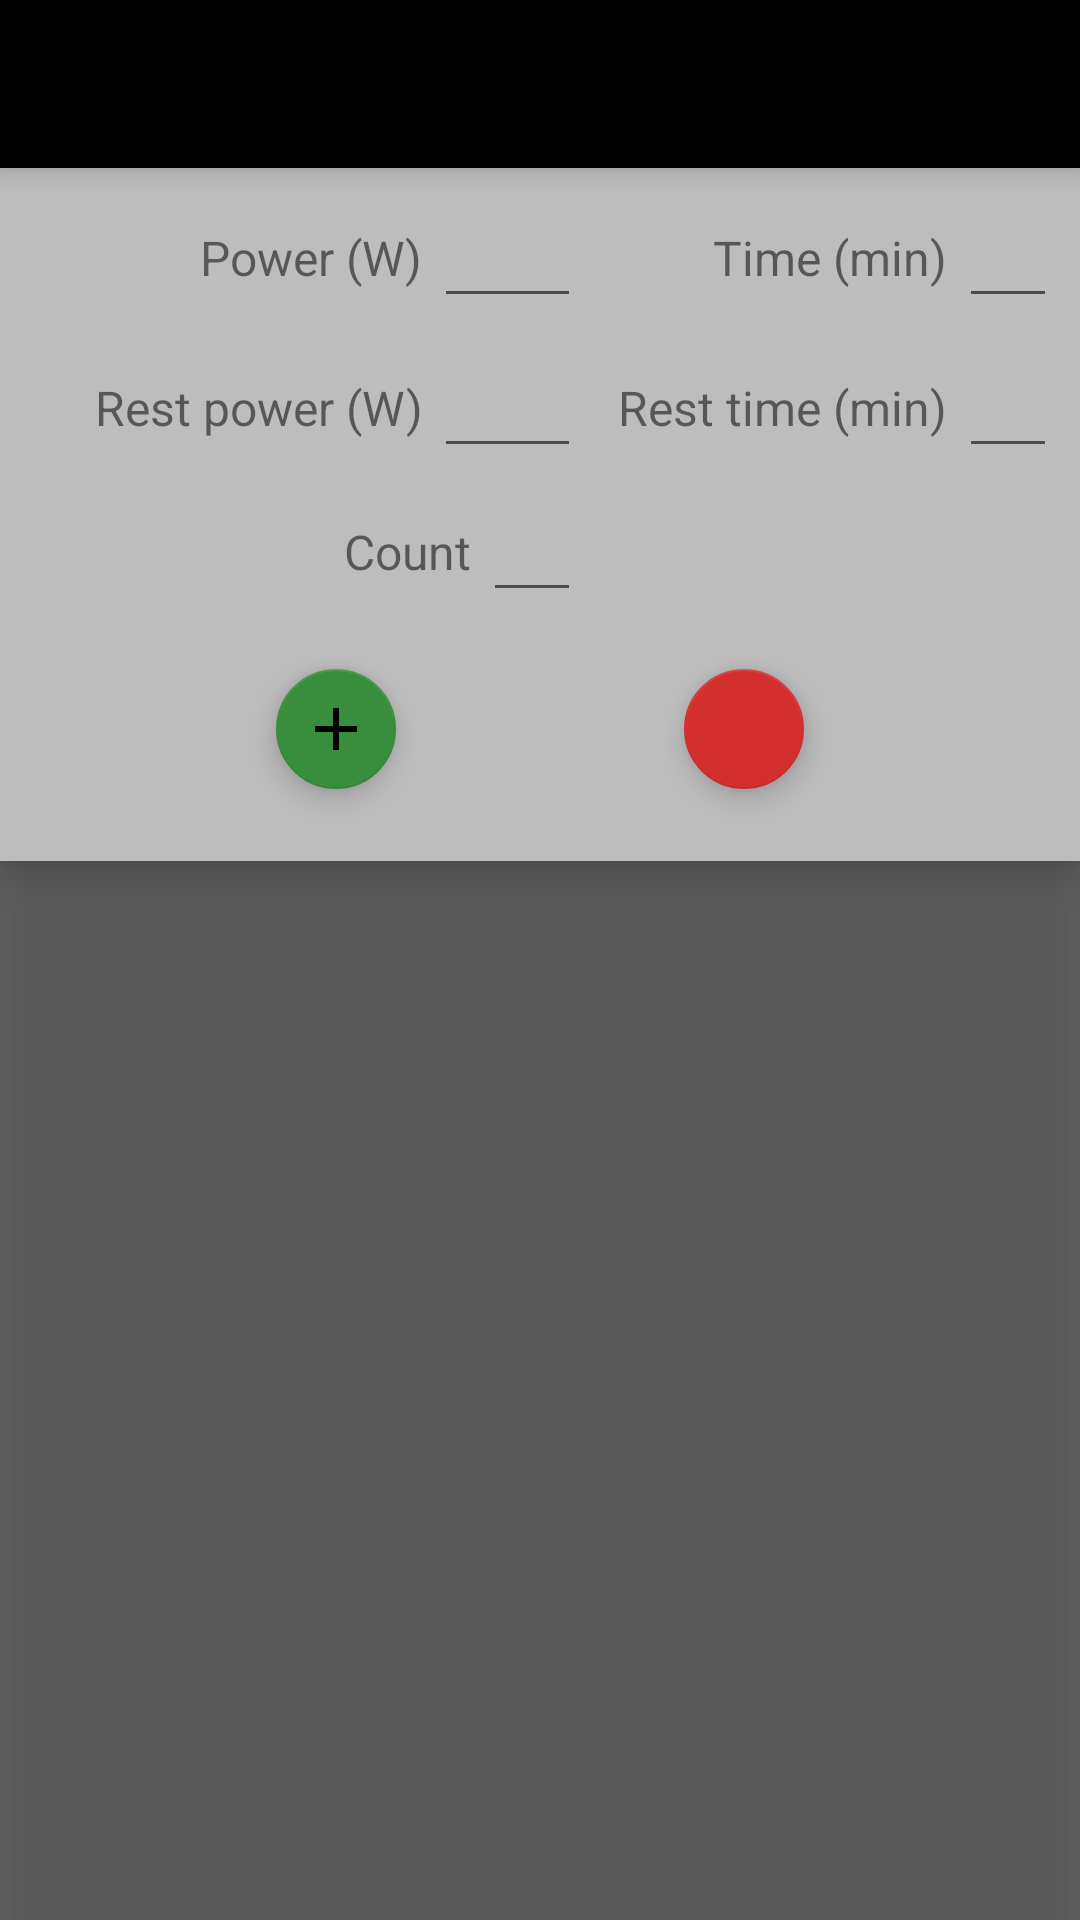

Layout XML and referenced resources for this Android screen:
<!-- AndroidManifest.xml: application theme AppTheme -->
<!-- res/layout/dialog_new_program.xml -->
<?xml version="1.0" encoding="utf-8"?>
<androidx.constraintlayout.widget.ConstraintLayout
        xmlns:android="http://schemas.android.com/apk/res/android"
        xmlns:app="http://schemas.android.com/apk/res-auto"
        xmlns:tools="http://schemas.android.com/tools"
        android:layout_width="match_parent"
        android:layout_height="match_parent"
        android:elevation="9dp"
        app:layout_behavior="@string/bottom_sheet_behavior">

    <View
            android:id="@+id/bottomDialogBackground"
            android:layout_width="match_parent"
            android:layout_height="match_parent"
            android:background="@color/full_black"
            android:clickable="true"
            android:alpha="0.6"
            android:elevation="8dp"/>

    <ScrollView
            android:layout_width="match_parent"
            android:layout_height="wrap_content"
            android:elevation="8dp"
            android:background="@drawable/shape_new_profile_dialog"
            app:layout_constraintTop_toTopOf="parent"
            app:layout_constraintStart_toStartOf="parent"
            app:layout_constraintEnd_toEndOf="parent">

        <androidx.constraintlayout.widget.ConstraintLayout
                android:layout_width="match_parent"
                android:layout_height="wrap_content">

            <androidx.appcompat.widget.Toolbar
                    android:id="@+id/toolbarNewProfile"
                    android:layout_width="match_parent"
                    android:layout_height="0dp"
                    style="@style/MainToolbar"
                    app:layout_constraintStart_toStartOf="parent"
                    app:layout_constraintEnd_toEndOf="parent"
                    app:layout_constraintTop_toTopOf="parent"/>

            <LinearLayout
                    android:id="@+id/layoutTargetPower"
                    android:layout_width="wrap_content"
                    android:layout_height="wrap_content"
                    android:orientation="horizontal"
                    android:layout_marginTop="10dp"
                    app:layout_constraintTop_toBottomOf="@id/toolbarNewProfile"
                    app:layout_constraintStart_toStartOf="parent"
                    app:layout_constraintEnd_toStartOf="@id/layoutDurationTime">

                <TextView
                        android:id="@+id/textTargetPower"
                        android:text="@string/program_settings_power"
                        android:ems="7"
                        android:maxLines="2"
                        android:textSize="16sp"
                        android:gravity="end"
                        android:layout_gravity="center_vertical"
                        android:layout_width="wrap_content"
                        android:layout_height="wrap_content"/>

                <EditText
                        android:id="@+id/editTargetPower"
                        android:layout_width="wrap_content"
                        android:layout_marginTop="4dp"
                        android:textSize="14sp"
                        android:inputType="numberDecimal"
                        android:layout_marginStart="4dp"
                        android:ems="3"
                        android:layout_height="wrap_content"
                        tools:ignore="LabelFor"/>
            </LinearLayout>

            <LinearLayout
                    android:id="@+id/layoutDurationTime"
                    android:layout_width="wrap_content"
                    android:layout_height="wrap_content"
                    android:orientation="horizontal"
                    android:layout_marginTop="10dp"
                    app:layout_constraintTop_toBottomOf="@id/toolbarNewProfile"
                    app:layout_constraintStart_toEndOf="@id/layoutTargetPower"
                    app:layout_constraintEnd_toEndOf="parent">

                <TextView
                        android:id="@+id/textDurationTime"
                        android:text="@string/program_settings_time"
                        android:textSize="16sp"
                        android:ems="6"
                        android:gravity="end"
                        android:maxLines="2"
                        android:layout_gravity="center_vertical"
                        android:layout_width="wrap_content"
                        android:layout_height="wrap_content"/>

                <EditText
                        android:id="@+id/editDuration"
                        android:layout_width="wrap_content"
                        android:layout_marginTop="4dp"
                        android:textSize="14sp"
                        android:ems="2"
                        android:inputType="numberDecimal"
                        android:layout_marginStart="4dp"
                        android:layout_height="wrap_content"
                        tools:ignore="LabelFor"/>
            </LinearLayout>

            <LinearLayout
                    android:id="@+id/layoutRestPower"
                    android:layout_width="wrap_content"
                    android:layout_height="wrap_content"
                    android:orientation="horizontal"
                    android:layout_marginTop="10dp"
                    app:layout_constraintTop_toBottomOf="@id/layoutTargetPower"
                    app:layout_constraintStart_toStartOf="parent"
                    app:layout_constraintEnd_toStartOf="@id/layoutRestDurationTime">

                <TextView
                        android:id="@+id/textRestPower"
                        android:text="@string/program_settings_rest_power"
                        android:textSize="16sp"
                        android:maxLines="2"
                        android:ems="7"
                        android:gravity="end"
                        android:layout_gravity="center_vertical"
                        android:layout_width="wrap_content"
                        android:layout_height="wrap_content"/>

                <EditText
                        android:id="@+id/editRestPower"
                        android:layout_width="wrap_content"
                        android:layout_marginTop="4dp"
                        android:textSize="14sp"
                        android:inputType="numberDecimal"
                        android:layout_marginStart="4dp"
                        android:ems="3"
                        android:layout_height="wrap_content"
                        tools:ignore="LabelFor"/>
            </LinearLayout>

            <LinearLayout
                    android:id="@+id/layoutRestDurationTime"
                    android:layout_width="wrap_content"
                    android:layout_height="wrap_content"
                    android:orientation="horizontal"
                    android:layout_marginTop="10dp"
                    app:layout_constraintTop_toBottomOf="@id/layoutDurationTime"
                    app:layout_constraintStart_toEndOf="@id/layoutRestPower"
                    app:layout_constraintEnd_toEndOf="parent">

                <TextView
                        android:id="@+id/textRestDurationTime"
                        android:text="@string/program_settings_rest_time"
                        android:textSize="16sp"
                        android:maxLines="2"
                        android:ems="6"
                        android:gravity="end"
                        android:layout_gravity="center_vertical"
                        android:layout_width="wrap_content"
                        android:layout_height="wrap_content"/>

                <EditText
                        android:id="@+id/editRestDuration"
                        android:layout_width="wrap_content"
                        android:layout_marginTop="4dp"
                        android:textSize="14sp"
                        android:ems="2"
                        android:inputType="numberDecimal"
                        android:layout_marginStart="4dp"
                        android:layout_height="wrap_content"
                        tools:ignore="LabelFor"/>
            </LinearLayout>

            <LinearLayout
                    android:id="@+id/layoutIntervalsCount"
                    android:layout_width="wrap_content"
                    android:layout_height="wrap_content"
                    android:orientation="horizontal"
                    android:layout_marginTop="8dp"
                    app:layout_constraintTop_toBottomOf="@id/layoutRestDurationTime"
                    app:layout_constraintEnd_toEndOf="@id/layoutRestPower">

                <TextView
                        android:id="@+id/textIntervalsCount"
                        android:text="@string/program_settings_count"
                        android:textSize="16sp"
                        android:maxLines="2"
                        android:ems="5"
                        android:gravity="end"
                        android:layout_gravity="center_vertical"
                        android:layout_width="wrap_content"
                        android:layout_height="wrap_content"/>

                <EditText
                        android:id="@+id/editIntervalsCount"
                        android:layout_width="wrap_content"
                        android:layout_marginTop="4dp"
                        android:textSize="14sp"
                        android:ems="2"
                        android:inputType="number"
                        android:layout_marginStart="4dp"
                        android:layout_height="wrap_content"
                        tools:ignore="LabelFor"/>
            </LinearLayout>

            <com.google.android.material.floatingactionbutton.FloatingActionButton
                    android:id="@+id/btnAdd"
                    android:layout_width="wrap_content"
                    android:layout_height="wrap_content"
                    android:src="@drawable/ic_add_white"
                    app:fabSize="mini"
                    app:backgroundTint="@color/green_700"
                    android:layout_marginTop="15dp"
                    app:layout_constraintTop_toBottomOf="@+id/layoutIntervalsCount"
                    app:layout_constraintStart_toStartOf="parent"
                    app:layout_constraintEnd_toStartOf="@id/btnCancel"/>

            <com.google.android.material.floatingactionbutton.FloatingActionButton
                    android:id="@+id/btnCancel"
                    android:layout_width="wrap_content"
                    android:layout_height="wrap_content"
                    android:src="@drawable/ic_close"
                    app:fabSize="mini"
                    app:backgroundTint="@color/red_700"
                    android:layout_marginTop="15dp"
                    app:layout_constraintTop_toBottomOf="@+id/layoutIntervalsCount"
                    app:layout_constraintStart_toEndOf="@id/btnAdd"
                    app:layout_constraintEnd_toEndOf="parent"/>

            <Space
                    android:id="@+id/space"
                    android:layout_width="match_parent"
                    android:layout_height="20dp"
                    app:layout_constraintTop_toBottomOf="@id/btnAdd"/>

        </androidx.constraintlayout.widget.ConstraintLayout>

    </ScrollView>


</androidx.constraintlayout.widget.ConstraintLayout>
<!-- resources referenced by this layout -->
<resources>
  <color name="full_black">#000000</color>
  <color name="green_700">#388E3C</color>
  <color name="red_700">#D32F2F</color>
  <!-- drawable ic_add_white (drawable) -->
  <vector xmlns:android="http://schemas.android.com/apk/res/android"
          android:width="36dp"
          android:height="36dp"
          android:viewportWidth="24"
          android:viewportHeight="24">
      <path
              android:fillColor="@color/pure_white"
              android:pathData="M19,13h-6v6h-2v-6H5v-2h6V5h2v6h6v2z" />
  </vector>
  <!-- drawable shape_new_profile_dialog (drawable) -->
  <?xml version="1.0" encoding="utf-8"?>
  <shape xmlns:android="http://schemas.android.com/apk/res/android"
         android:shape="rectangle">
  
      <solid android:color="@color/grey_400"/>
      <corners android:topLeftRadius="8dp" android:topRightRadius="8dp"/>
  
  </shape>
  <string name="program_settings_count">Count</string>
  <string name="program_settings_power">Power (W)</string>
  <string name="program_settings_rest_power">Rest power (W)</string>
  <string name="program_settings_rest_time">Rest time (min)</string>
  <string name="program_settings_time">Time (min)</string>
  <style name="MainToolbar" parent="Base.Theme.AppCompat.Light.DarkActionBar">
          <item name="android:background">@color/full_black</item>
          <item name="android:elevation">6dp</item>
      </style>
  <style name="AppTheme" parent="Theme.MaterialComponents.Light.NoActionBar">
          <item name="colorPrimary">@color/color_central</item>
          <item name="colorOnPrimary">@color/pure_white</item>
          <item name="colorSurface">@color/color_deeper</item>
          <item name="colorOnSurface">@color/full_black</item>
          <item name="colorAccent">@color/color_lighter</item>
          <item name="colorOnBackground">@color/color_cooler</item>
          <item name="android:colorBackground">@color/pure_white</item>
          <item name="bottomSheetDialogTheme">@style/AppBottomSheetDialogTheme</item>
      </style>
  <color name="pure_white">#ffffff</color>
  <color name="grey_400">#bdbdbd</color>
  <color name="color_central">#7d52ff</color>
  <color name="color_deeper">#EEEEEE</color>
  <color name="color_lighter">#b581ff</color>
  <color name="color_cooler">#DEDEDE</color>
  <style name="AppBottomSheetDialogTheme" parent="@style/ThemeOverlay.MaterialComponents.BottomSheetDialog">
          <item name="bottomSheetStyle">@style/RoundedBottomSheet</item>
          <item name="android:colorBackground">@color/color_deeper</item>
      </style>
  <style name="RoundedBottomSheet" parent="Widget.Design.BottomSheet.Modal">
          <item name="android:background">@drawable/bg_bottom_sheet_dialog</item>
      </style>
  <!-- drawable bg_bottom_sheet_dialog (drawable) -->
  <?xml version="1.0" encoding="utf-8"?>
  <shape xmlns:android="http://schemas.android.com/apk/res/android"
          android:shape="rectangle">
      <solid android:color="@color/pure_white" />
      <corners
              android:topLeftRadius="@dimen/radius_large"
              android:topRightRadius="@dimen/radius_large" />
  </shape>
  <dimen name="radius_large">20dp</dimen>
</resources>
